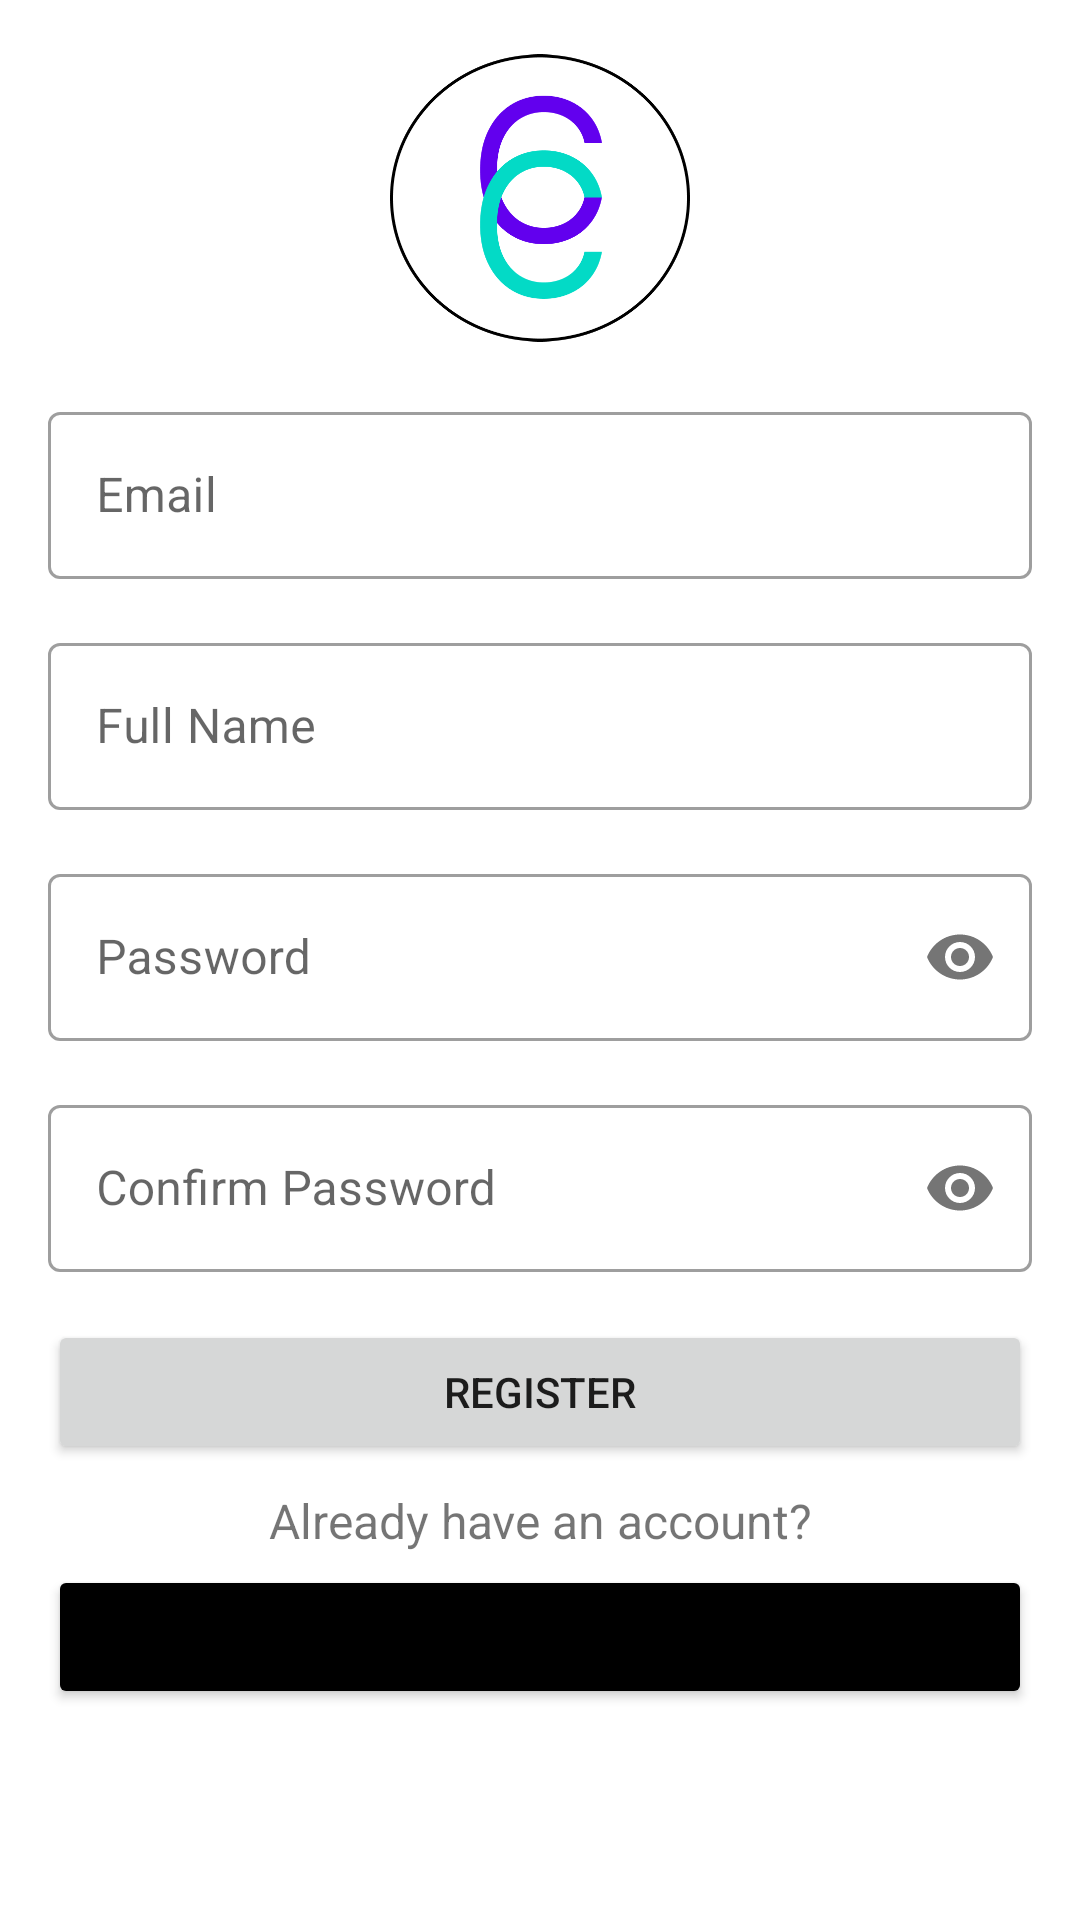

This screen was rendered from an Android layout file. Write that file and the resources it references.
<!-- AndroidManifest.xml: application theme Theme.CourseEvents -->
<!-- res/layout/activity_register.xml -->
<?xml version="1.0" encoding="utf-8"?>
<LinearLayout xmlns:android="http://schemas.android.com/apk/res/android"
    xmlns:app="http://schemas.android.com/apk/res-auto"
    xmlns:tools="http://schemas.android.com/tools"
    android:layout_width="match_parent"
    android:layout_height="match_parent"
    android:orientation="vertical"
    android:padding="16dp"
    tools:context=".ui.auth.RegisterActivity">

    <ImageView
        android:layout_width="100dp"
        android:layout_height="100dp"
        android:src="@drawable/courseeventslogo"
        android:layout_gravity="center" />

    <com.google.android.material.textfield.TextInputLayout
        android:layout_width="match_parent"
        android:layout_height="wrap_content"
        android:layout_marginTop="16dp"
        style="@style/Widget.MaterialComponents.TextInputLayout.OutlinedBox">

        <EditText
            android:id="@+id/edt_email"
            android:layout_width="match_parent"
            android:layout_height="wrap_content"
            android:hint="Email"
            android:inputType="textEmailAddress" />
    </com.google.android.material.textfield.TextInputLayout>

    <com.google.android.material.textfield.TextInputLayout
        android:layout_width="match_parent"
        android:layout_height="wrap_content"
        android:layout_marginTop="16dp"
        style="@style/Widget.MaterialComponents.TextInputLayout.OutlinedBox">

        <EditText
            android:id="@+id/edt_name"
            android:layout_width="match_parent"
            android:layout_height="wrap_content"
            android:hint="Full Name"
            android:inputType="textEmailAddress" />
    </com.google.android.material.textfield.TextInputLayout>

    <com.google.android.material.textfield.TextInputLayout
        android:layout_width="match_parent"
        android:layout_height="wrap_content"
        android:layout_marginTop="16dp"
        app:passwordToggleEnabled="true"
        style="@style/Widget.MaterialComponents.TextInputLayout.OutlinedBox">

        <EditText
            android:id="@+id/edt_password"
            android:layout_width="match_parent"
            android:layout_height="wrap_content"
            android:hint="Password"
            android:inputType="textPassword" />
    </com.google.android.material.textfield.TextInputLayout>

    <com.google.android.material.textfield.TextInputLayout
        android:layout_width="match_parent"
        android:layout_height="wrap_content"
        android:layout_marginTop="16dp"
        app:passwordToggleEnabled="true"
        style="@style/Widget.MaterialComponents.TextInputLayout.OutlinedBox">

        <EditText
            android:id="@+id/edt_confirm_password"
            android:layout_width="match_parent"
            android:layout_height="wrap_content"
            android:hint="Confirm Password"
            android:inputType="textPassword" />
    </com.google.android.material.textfield.TextInputLayout>

    <Button
        android:id="@+id/btn_register"
        android:layout_width="match_parent"
        android:layout_height="wrap_content"
        android:layout_marginTop="16dp"
        android:text="Register" />

    <TextView
        android:layout_width="match_parent"
        android:layout_height="wrap_content"
        android:layout_marginTop="8dp"
        android:text="@string/have_account"
        android:textSize="16sp"
        android:textAlignment="center" />

    <Button
        android:id="@+id/btn_login"
        android:layout_width="match_parent"
        android:layout_height="wrap_content"
        android:layout_marginTop="4dp"
        android:backgroundTint="@color/black"
        android:text="Login" />
</LinearLayout>
<!-- resources referenced by this layout -->
<resources>
  <color name="black">#FF000000</color>
  <!-- drawable courseeventslogo: png bitmap (drawable, 26606 bytes) -->
  <string name="have_account">Already have an account?</string>
  <style name="Theme.CourseEvents" parent="Theme.MaterialComponents.DayNight.DarkActionBar">
          
          <item name="colorPrimary">@color/purple_500</item>
          <item name="colorPrimaryVariant">@color/purple_700</item>
          <item name="colorOnPrimary">@color/white</item>
          
          <item name="colorSecondary">@color/teal_200</item>
          <item name="colorSecondaryVariant">@color/teal_700</item>
          <item name="colorOnSecondary">@color/black</item>
          
          <item name="android:statusBarColor" tools:targetApi="21">?attr/colorPrimaryVariant</item>
          
          <item name="bottomSheetDialogTheme">@style/AppBottomSheetDialogTheme</item>
      </style>
  <color name="purple_500">#FF6200EE</color>
  <color name="purple_700">#FF3700B3</color>
  <color name="white">#FFFFFFFF</color>
  <color name="teal_200">#FF03DAC5</color>
  <color name="teal_700">#FF018786</color>
  <style name="AppBottomSheetDialogTheme" parent="Theme.Design.BottomSheetDialog">
          <item name="bottomSheetStyle">@style/AppModalStyle</item>
      </style>
  <style name="AppModalStyle" parent="Widget.Design.BottomSheet.Modal">
          <item name="android:background">@drawable/bottom_sheet_bg</item>
      </style>
</resources>
